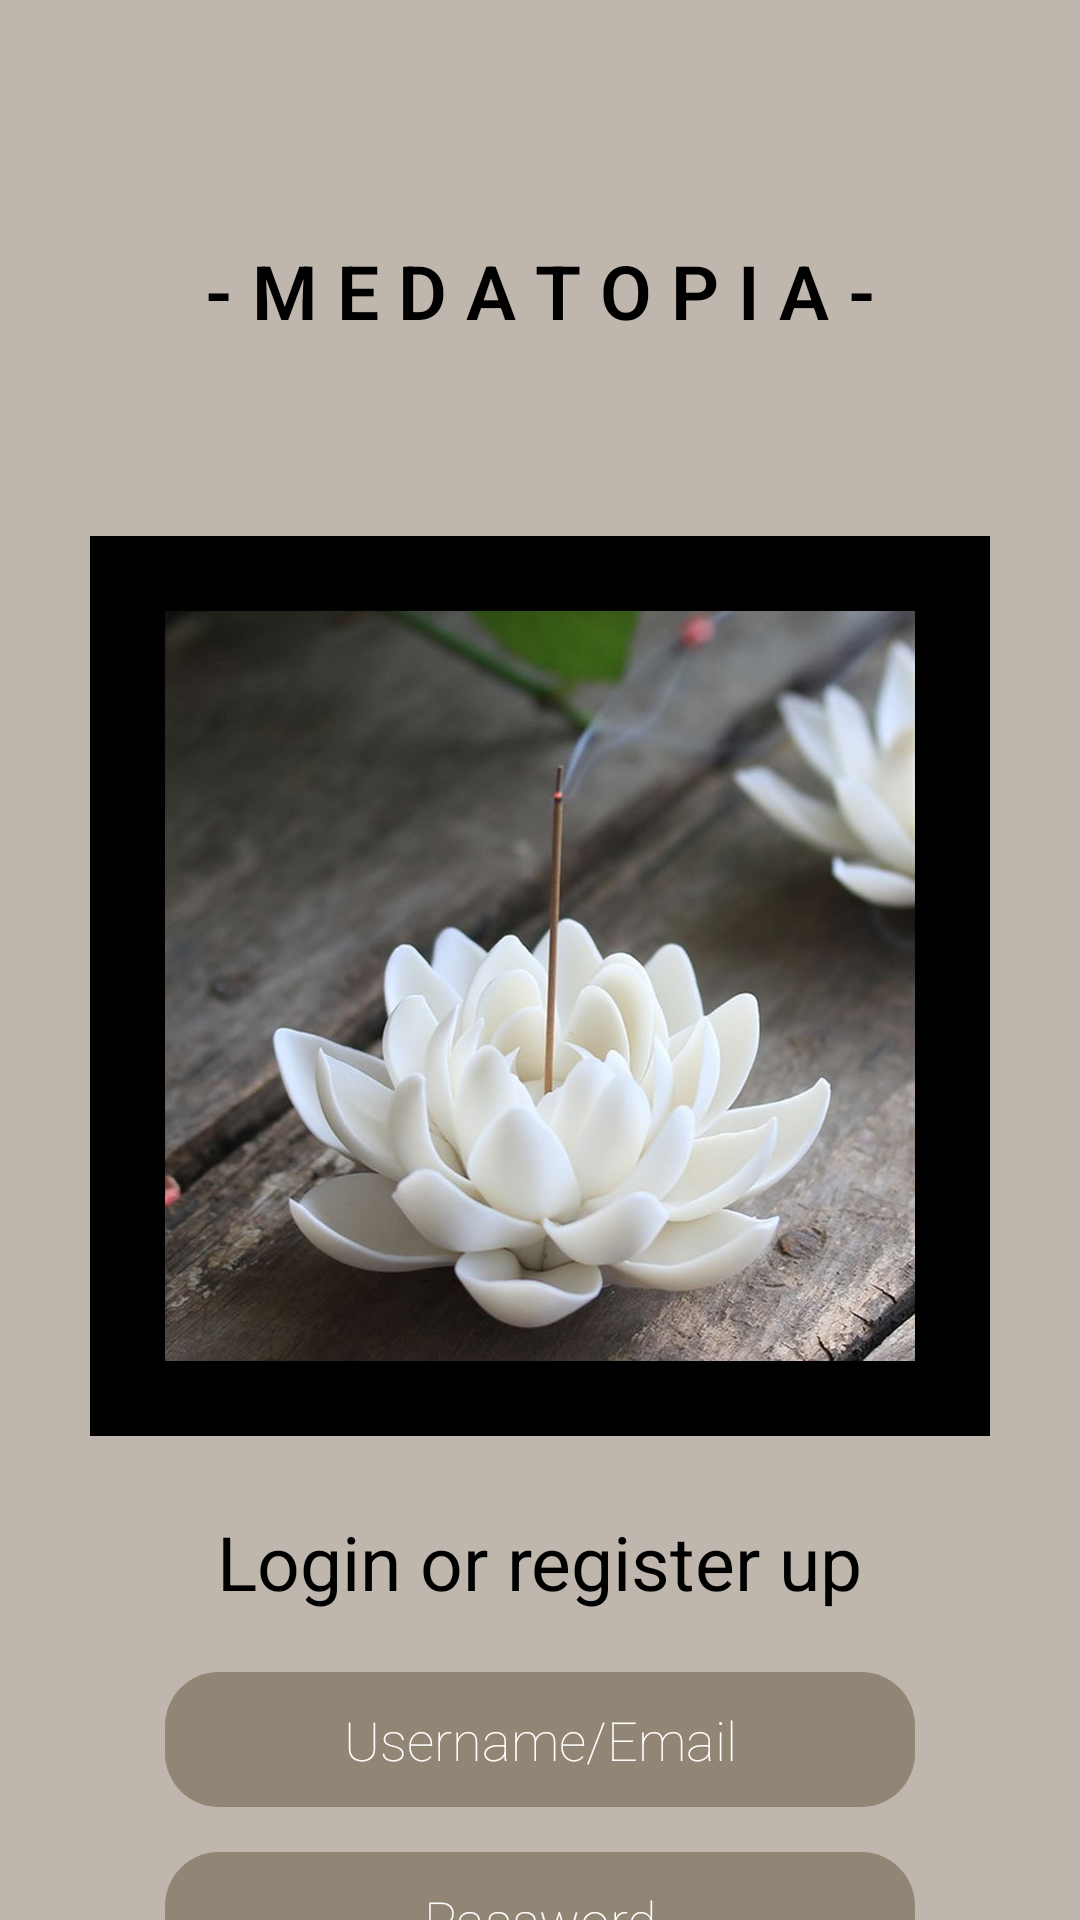

Reconstruct the res/layout file that produces this screen, plus the resources it refers to.
<!-- AndroidManifest.xml: application theme Theme.J2homework -->
<!-- res/layout/activity_main.xml -->
<?xml version="1.0" encoding="utf-8"?>
<androidx.constraintlayout.widget.ConstraintLayout xmlns:android="http://schemas.android.com/apk/res/android"
    xmlns:app="http://schemas.android.com/apk/res-auto"
    xmlns:tools="http://schemas.android.com/tools"
    android:layout_width="match_parent"
    android:layout_height="match_parent"
    android:background="@drawable/back"
    tools:context=".MainActivity">

    <TextView
        android:id="@+id/meditate"
        android:layout_width="wrap_content"
        android:layout_height="wrap_content"
        android:text=" - M E D A T O P I A - "
        android:textSize="25sp"
        android:textStyle="bold"
        android:textColor="@color/black"
        android:fontFamily="sans-serif-light"
        android:layout_marginTop="80dp"
        app:layout_constraintLeft_toLeftOf="parent"
        app:layout_constraintRight_toRightOf="parent"
        app:layout_constraintTop_toTopOf="parent" />
    <ImageView
        android:id="@+id/black"
        android:layout_width="300dp"
        android:layout_height="300dp"
        android:background="@color/black"
        android:layout_marginTop="65dp"
        app:layout_constraintLeft_toLeftOf="parent"
       app:layout_constraintRight_toRightOf="parent"
        app:layout_constraintTop_toBottomOf="@+id/meditate"
        android:contentDescription="@string/todo" />
    <ImageView
     android:id="@+id/flower"
        android:layout_width="250dp"
        android:layout_height="250dp"
        android:background="@drawable/flower"
        app:layout_constraintLeft_toLeftOf="parent"
     app:layout_constraintRight_toRightOf="parent"
        android:layout_marginTop="90dp"
        app:layout_constraintTop_toBottomOf="@+id/meditate"
        android:contentDescription="@string/todo" />
    <TextView
        android:id="@+id/log"
        android:layout_width="wrap_content"
        android:layout_height="wrap_content"
        android:text="@string/login_or_register_up"
        android:textColor="@color/black"
        android:textSize="25dp"

        android:layout_marginTop="50dp"
        app:layout_constraintRight_toRightOf="parent"
        app:layout_constraintLeft_toLeftOf="parent"
        app:layout_constraintTop_toBottomOf="@+id/flower"/>
    <EditText
        android:id="@+id/email"
        android:layout_width="250sp"
        android:layout_height="45dp"
        android:background="@drawable/botton"
        android:hint="@string/username_email"
        android:textColorHint="@color/white"
        android:gravity="center"
        android:fontFamily="sans-serif-thin"
        app:layout_constraintStart_toStartOf="parent"
        app:layout_constraintEnd_toEndOf="parent"
        app:layout_constraintTop_toBottomOf="@+id/log"
        android:layout_marginTop="20sp"/>
    <EditText
        android:id="@+id/password"
        android:layout_width="250sp"
        android:layout_height="45dp"
        android:background="@drawable/botton"
        android:hint="@string/password"
        android:fontFamily="sans-serif-thin"
        android:inputType="textPassword"
        android:textColorHint="@color/white"
        android:gravity="center"
        app:layout_constraintStart_toStartOf="parent"
        app:layout_constraintEnd_toEndOf="parent"
        app:layout_constraintTop_toBottomOf="@+id/email"
        android:layout_marginTop="15sp"/>
    <Button
        android:id="@+id/sing_in"
        android:layout_width="200sp"
        android:layout_height="45dp"
        android:background="@drawable/bottom2"
        app:layout_constraintStart_toStartOf="parent"
        app:layout_constraintEnd_toEndOf="parent"
        android:text="sign in"
        android:textColor="@color/white"
        app:layout_constraintTop_toBottomOf="@+id/password"
        android:layout_marginTop="20sp"/>

        
        
    
    
    


   
   </androidx.constraintlayout.widget.ConstraintLayout>
<!-- resources referenced by this layout -->
<resources>
  <!-- drawable back: jpg bitmap (drawable-v24, 18638 bytes) -->
  <!-- drawable bottom2 (drawable) -->
  <?xml version="1.0" encoding="utf-8"?>
  <shape
      android:shape="rectangle"
      xmlns:android="http://schemas.android.com/apk/res/android">
      <solid android:color="#E1040303"/>
      <corners android:radius="18dp"/>
  </shape>
  <!-- drawable botton (drawable) -->
  <?xml version="1.0" encoding="utf-8"?>
  <shape
      android:shape="rectangle"
      xmlns:android="http://schemas.android.com/apk/res/android">
      <solid android:color="#918675"/>
      <corners android:radius="18dp"/>
  </shape>
  <!-- drawable flower: jpg bitmap (drawable-v24, 89043 bytes) -->
  <string name="login_or_register_up">Login or register up</string>
  <string name="password">Password</string>
  <string name="todo">TODO</string>
  <string name="username_email">Username/Email</string>
  <style name="Theme.J2homework" parent="Theme.MaterialComponents.Light.NoActionBar.Bridge">
          
          <item name="colorPrimary">@color/purple_500</item>
          <item name="colorPrimaryVariant">@color/purple_700</item>
          <item name="colorOnPrimary">@color/white</item>
          
          <item name="colorSecondary">@color/teal_200</item>
          <item name="colorSecondaryVariant">@color/teal_700</item>
          <item name="colorOnSecondary">@color/black</item>
          
          <item name="android:statusBarColor" tools:targetApi="l">?attr/colorPrimaryVariant</item>
          
      </style>
  <!-- not gathered from this repository: default colours our renderer supplied (Android Studio template values) -->
  <color name="purple_500">#FF6200EE</color>
  <color name="purple_700">#FF3700B3</color>
  <color name="teal_200">#FF03DAC5</color>
  <color name="teal_700">#FF018786</color>
  <color name="black">#FF000000</color>
  <color name="white">#FFFFFFFF</color>
</resources>
